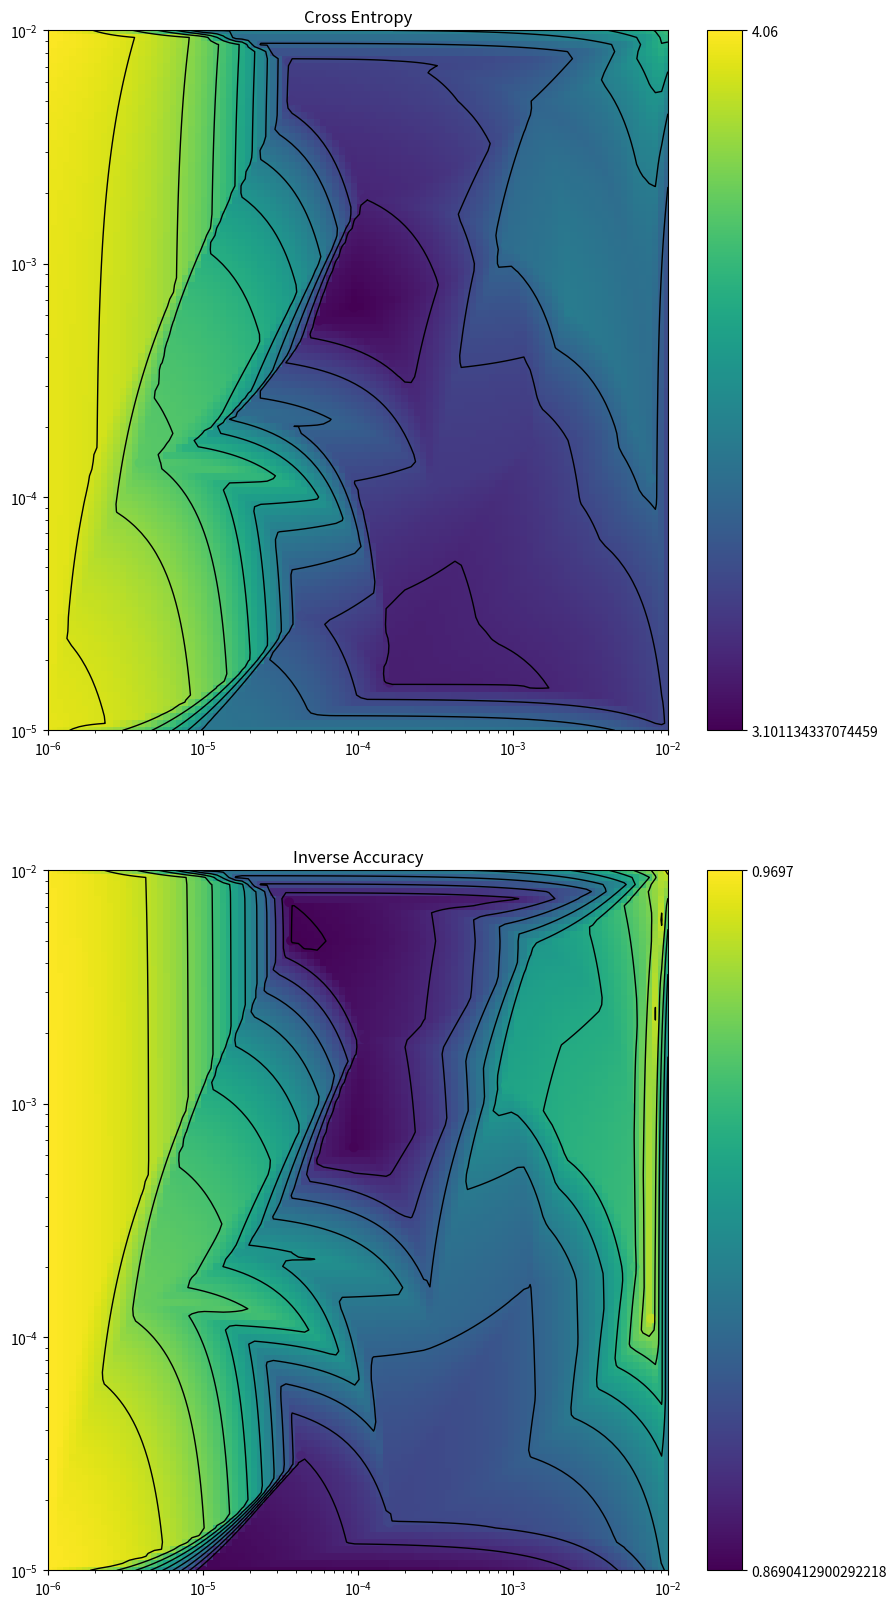

Recreate this plot in Python.
import itertools
import numpy as np
import matplotlib.pyplot as plt
from scipy.interpolate import griddata
from scipy.interpolate import Rbf

def main():
    # Generate Data...
    numdata = 100
    x = np.array([0.0023, 0.00011, 0.000094, 0.0061, 0.000036, 0.00016, 0.0078, 0.0013, 0.000043, 0.00001, 0.00001, 0.01, 0.000001, 0.01, 0.000037, 0.000017, 0.0000039, 0.0009, 0.0014, 0.000056, 0.000001, 0.00031, 0.0057])
    y = np.array([0.00062, 0.0019, 0.00065, 0.0002, 0.0073, 0.000016, 0.00012, 0.00017, 0.000031, 0.00001, 0.01, 0.00001, 0.01, 0.01, 0.005, 0.00023, 0.00014, 0.0012, 0.0047, 0.00057, 0.00001, 0.00011, 0.00097])
    z = np.array([3.5, 3.2, 3.1, 3.46, 3.279, 3.18, 3.44, 3.26, 3.32, 3.478, 3.496, 3.306, 4.06, 3.748, 3.252, 3.435, 3.815, 3.439, 3.411, 3.122, 4.023, 3.259, 3.45])
    z2 = 1 - np.array([0.067, 0.126, 0.13, 0.062, 0.13, 0.11, 0.04, 0.1, 0.12, 0.13, 0.093, 0.0879, 0.0309, 0.038, 0.131, 0.0775, 0.05348, 0.07273, 0.07754, 0.1238, 0.0303, 0.09697, 0.06417])
    

    # Fit a 3rd order, 2d polynomial
    #m = polyfit2d(x,y,z, 5)

    # Evaluate it on a grid...
    nx, ny = 100, 100
    xx, yy = np.meshgrid(np.logspace(-6, -2, nx), 
                         np.logspace(-5, -2, ny))

    points = np.column_stack((x,y))
    zz = griddata(points, z, (xx, yy), method='linear', fill_value=np.max(z), rescale=True)
    zz[(zz < np.min(z))] = np.min(z)
    zz[(zz > np.max(z))] = np.max(z)
    zz2 = griddata(points, z2, (xx, yy), method='linear', fill_value=np.max(z2))
    zz2[(zz2 < np.min(z2))] = np.min(z2)
    zz2[(zz2 > np.max(z2))] = np.max(z2)
    
    #rbf = Rbf(x,y,z)
    #zz =rbf(xx, yy)
    
    #zz = polyval2d(xx, yy, m)

    # Plot
    plt.figure(figsize=(10, 20))
    plt.subplot(211)
    plt.title('Cross Entropy')

    axes = plt.gca()
    axes.set_xlim([0.000001, 0.01])
    axes.set_ylim([0.00001, 0.01])
    #plt.imshow(zz, extent=(0.000001, 0.01, 0.000001, 0.01))
    mm = plt.pcolor(xx, yy, zz)
    plt.contour(xx, yy, zz, 10, linewidths=1, colors='k')
    cbar = plt.colorbar(mm, ticks=[np.min(zz), np.max(zz)])
    cbar.ax.set_yticklabels([str(np.min(zz)), str(np.max(zz))])
    #plt.imshow(grid_z2.T, extent=(0.000001, 0.01, 0.000001, 0.01), origin='lower')
    plt.scatter(x, y, c=z)
    plt.yscale('log')
    plt.xscale('log')

    plt.subplot(212)
    plt.title('Inverse Accuracy')
    axes = plt.gca()
    axes.set_xlim([0.000001, 0.01])
    axes.set_ylim([0.00001, 0.01])
    #plt.imshow(zz, extent=(0.000001, 0.01, 0.000001, 0.01))
    mm = plt.pcolor(xx, yy, zz2)
    plt.contour(xx, yy, zz2, 10, linewidths=1, colors='k')
    cbar = plt.colorbar(mm, ticks=[np.min(zz2), np.max(zz2)])
    cbar.ax.set_yticklabels([str(np.min(zz2)), str(np.max(zz2))])
    #plt.imshow(grid_z2.T, extent=(0.000001, 0.01, 0.000001, 0.01), origin='lower')
    plt.scatter(x, y, c=z2)
    plt.yscale('log')
    plt.xscale('log')

    plt.show()

def polyfit2d(x, y, z, order=3):
    ncols = (order + 1)**2
    G = np.zeros((x.size, ncols))
    ij = itertools.product(range(order+1), range(order+1))
    for k, (i,j) in enumerate(ij):
        G[:,k] = x**i * y**j
    m, _, _, _ = np.linalg.lstsq(G, z)
    return m

def polyval2d(x, y, m):
    order = int(np.sqrt(len(m))) - 1
    ij = itertools.product(range(order+1), range(order+1))
    z = np.zeros_like(x)
    for a, (i,j) in zip(m, ij):
        z += a * x**i * y**j
    return z

main()

